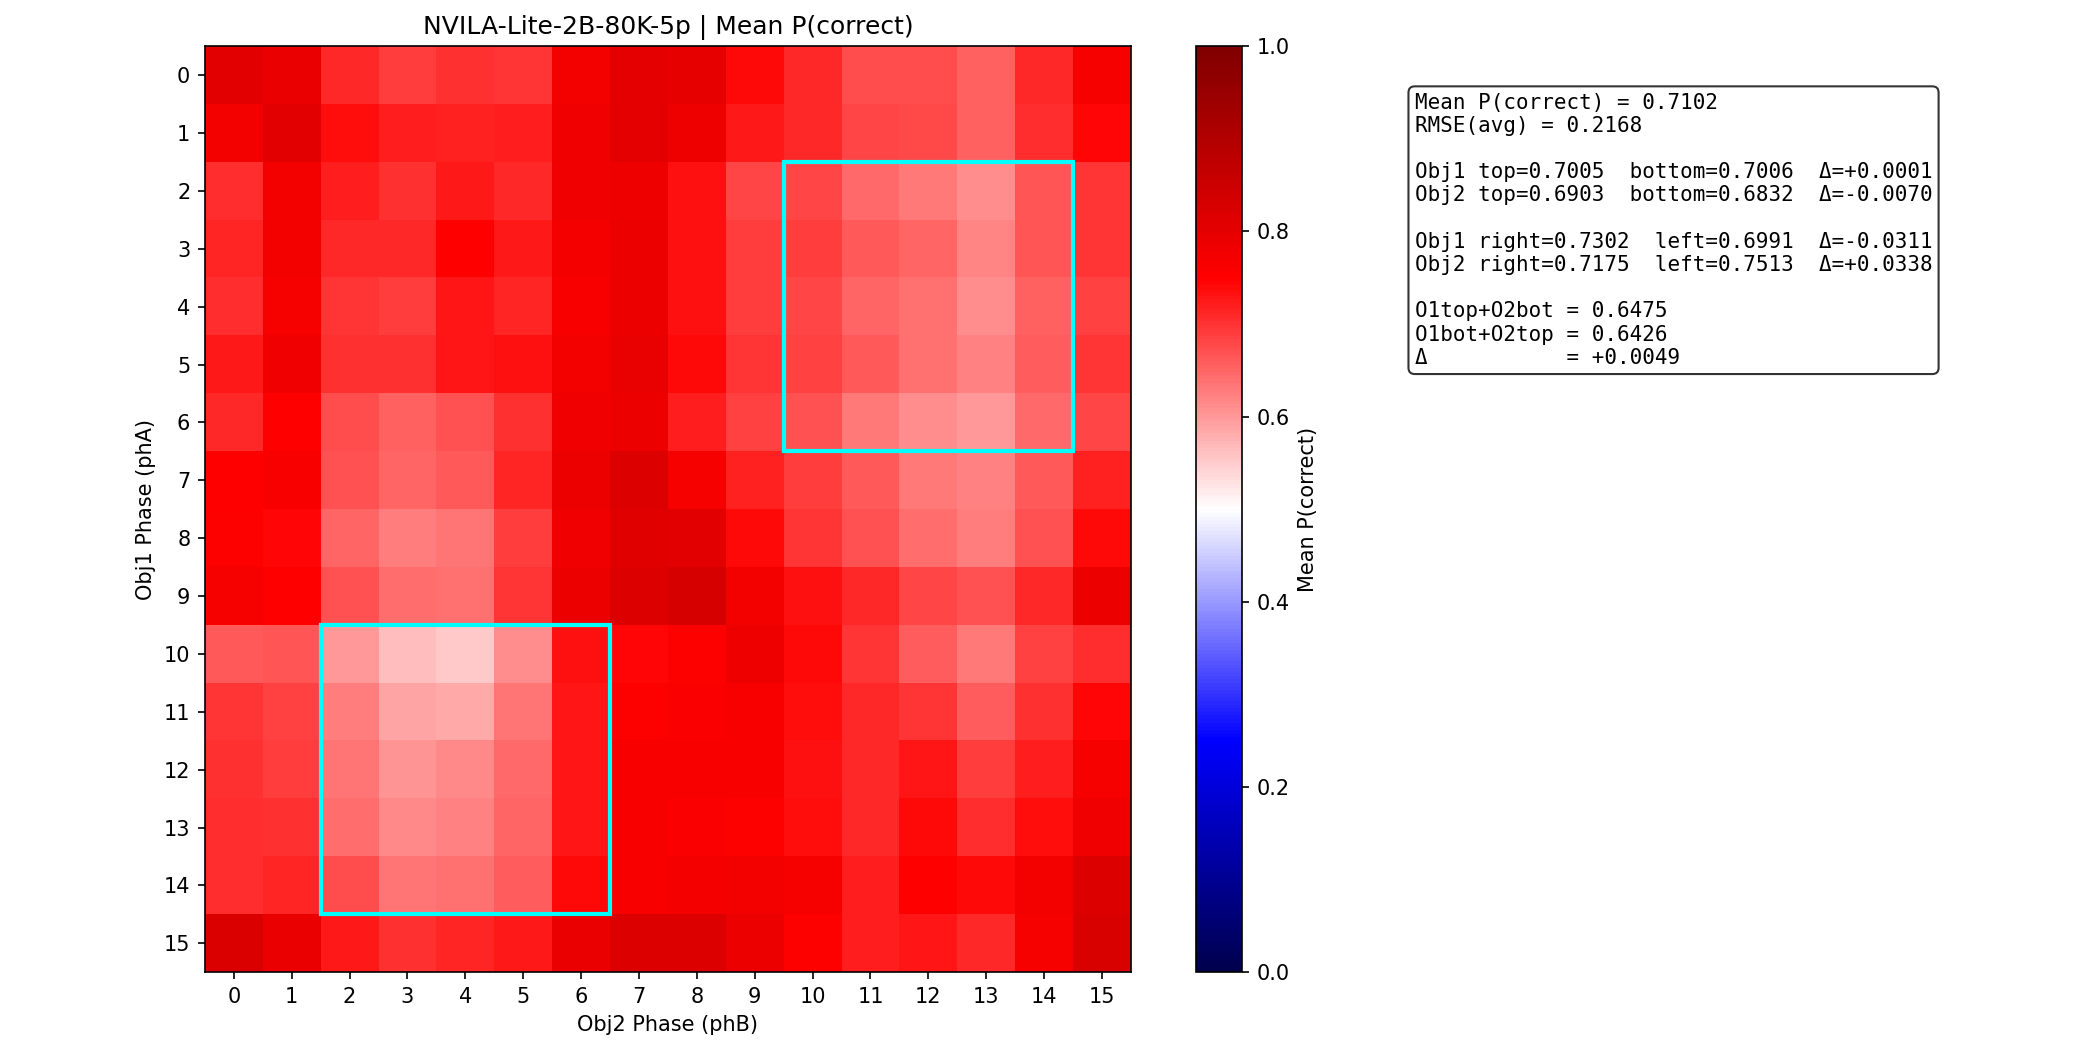

Data behind this chart, as committed beside it:
metric	value
mean_p_correct	0.7102
rmse_avg	0.2168
obj1_top	0.7005
obj1_bottom	0.7006
obj1_delta_bottom_vs_top	5.851463989070549e-05
obj2_top	0.6903
obj2_bottom	0.6832
obj2_delta_bottom_vs_top	-0.007034
obj1_right	0.7302
obj1_left	0.6991
obj1_delta_left_vs_right	-0.03115
obj2_right	0.7175
obj2_left	0.7513
obj2_delta_left_vs_right	0.03378
o1top_o2bot	0.6475
o1bot_o2top	0.6426
delta_o1top_o2bot_vs_o1bot_o2top	0.00493
